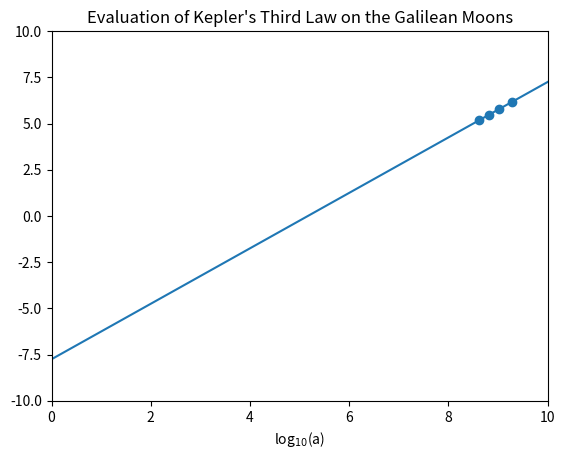

Write Python code to recreate this figure.
from numpy import *
import matplotlib.pyplot as plt


G = 6.67e-11
M = 1898e24

m = [8.93e22,4.8e22,1.48e23,1.08e23]
r = [4.218e8,6.711e8,1.0704e9,1.8827e9]


xi = []
for i in range(len(r)):
    xi.append((4*pi**2)/(G*(M+m[i])))

x = log10(array(r))
y = log10(sqrt(xi*array(r)**3))

plt.scatter(x, y)
plt.title("Evaluation of Kepler's Third Law on the Galilean Moons")
plt.xlabel(r'log$_{10}$(a)')
# plt.ylabel(r'log$_{10}$(P)')
plt.ylim(-10,10)
plt.xlim(0,10)

slope, intercept = polyfit(x, y, 1)
plt.plot(linspace(0, 10), slope*linspace(0,10)+intercept)
print("Slope of best-fit: {:.2f}".format(slope))
print("Y-intercept of best fit: {:.2f}".format(intercept))

plt.show()
